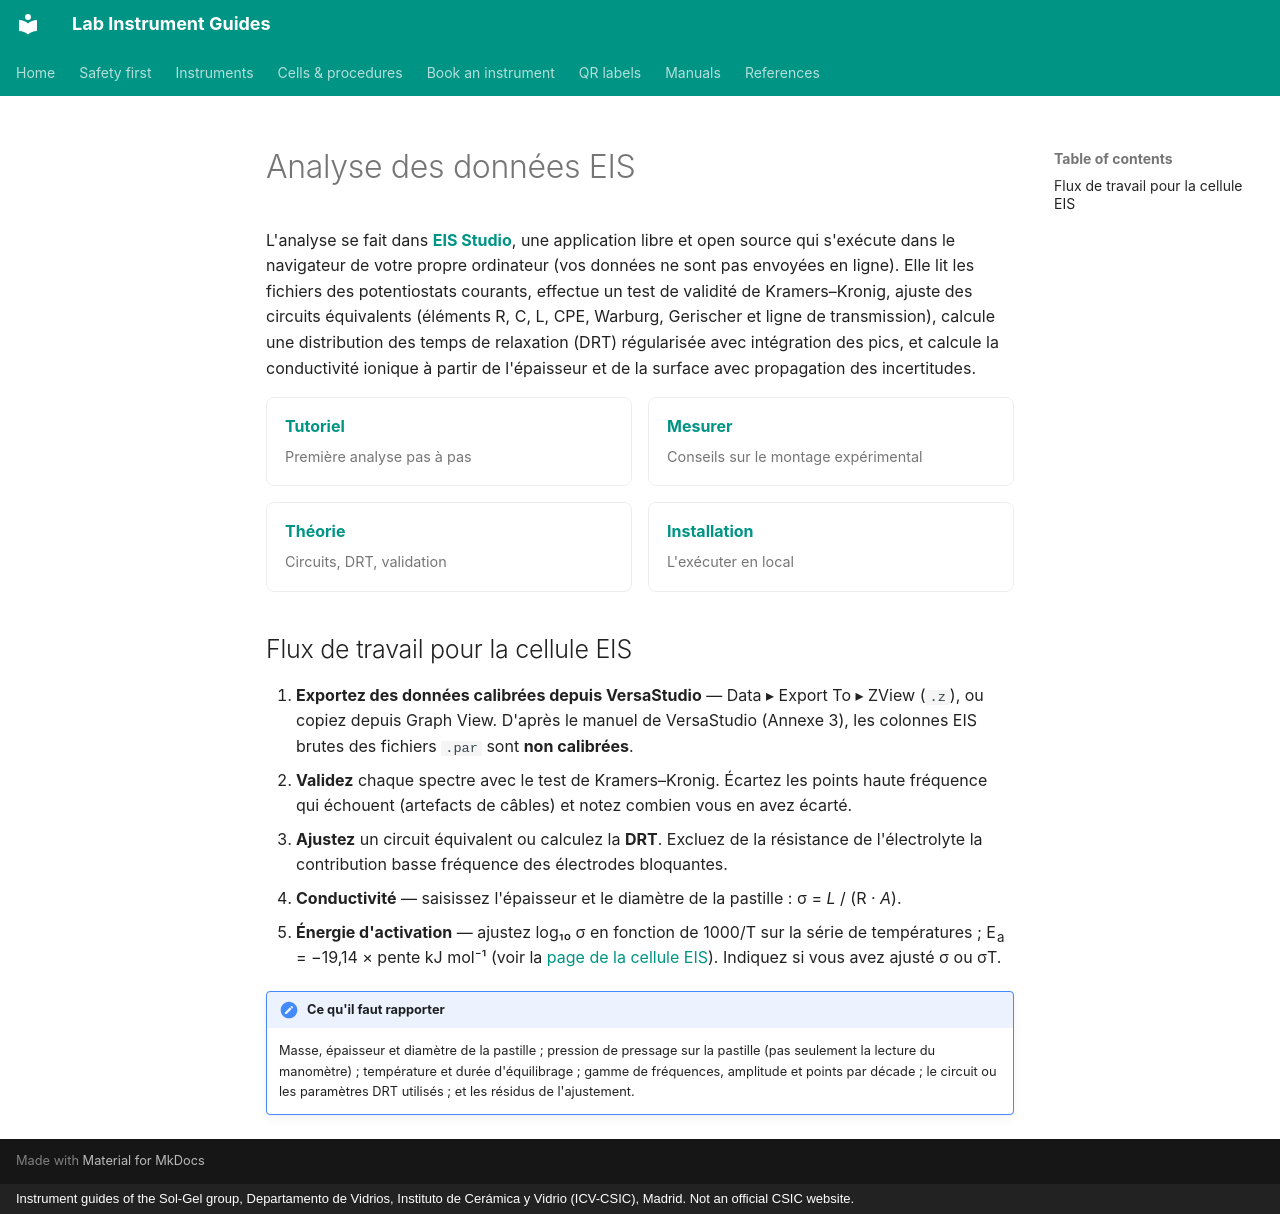

repository: zacharyslate/lab-guides · page: analysis/eis-analysis.fr/index.html · generator: mkdocs · copyright: Instrument guides of the Sol-Gel group, Departamento de Vidrios, Instituto de Cerámica y Vidrio (ICV-CSIC), Madrid. Not an official CSIC website.

---
title: Analyse des données EIS
description: Comment analyser les spectres d'impédance de la cellule EIS — export depuis VersaStudio, validation, circuits équivalents, DRT et conductivité — avec EIS Studio.
translation: machine
---

# Analyse des données EIS

L'analyse se fait dans **[EIS Studio](https://zacharyslate.github.io/eis-studio/)**, une application libre et open source qui s'exécute dans le navigateur de votre propre ordinateur (vos données ne sont pas envoyées en ligne). Elle lit les fichiers des potentiostats courants, effectue un test de validité de Kramers–Kronig, ajuste des circuits équivalents (éléments R, C, L, CPE, Warburg, Gerischer et ligne de transmission), calcule une distribution des temps de relaxation (DRT) régularisée avec intégration des pics, et calcule la conductivité ionique à partir de l'épaisseur et de la surface avec propagation des incertitudes.

<div class="inst-grid" markdown>

[**Tutoriel** <span>Première analyse pas à pas</span>](https://zacharyslate.github.io/eis-studio/tutorial.html)

[**Mesurer** <span>Conseils sur le montage expérimental</span>](https://zacharyslate.github.io/eis-studio/measure.html)

[**Théorie** <span>Circuits, DRT, validation</span>](https://zacharyslate.github.io/eis-studio/theory.html)

[**Installation** <span>L'exécuter en local</span>](https://zacharyslate.github.io/eis-studio/install.html)

</div>

## Flux de travail pour la cellule EIS

1. **Exportez des données calibrées depuis VersaStudio** — Data ▸ Export To ▸ ZView (`.z`), ou copiez depuis Graph View. D'après le manuel de VersaStudio (Annexe 3), les colonnes EIS brutes des fichiers `.par` sont **non calibrées**.
2. **Validez** chaque spectre avec le test de Kramers–Kronig. Écartez les points haute fréquence qui échouent (artefacts de câbles) et notez combien vous en avez écarté.
3. **Ajustez** un circuit équivalent ou calculez la **DRT**. Excluez de la résistance de l'électrolyte la contribution basse fréquence des électrodes bloquantes.
4. **Conductivité** — saisissez l'épaisseur et le diamètre de la pastille : σ = *L* / (R · *A*).
5. **Énergie d'activation** — ajustez log₁₀ σ en fonction de 1000/T sur la série de températures ; E<sub>a</sub> = −19,14 × pente kJ mol⁻¹ (voir la [page de la cellule EIS](../cells/eis-cell.md#from-spectrum-to-conductivity)). Indiquez si vous avez ajusté σ ou σT.

!!! note "Ce qu'il faut rapporter"
    Masse, épaisseur et diamètre de la pastille ; pression de pressage sur la pastille (pas seulement la lecture du manomètre) ; température et durée d'équilibrage ; gamme de fréquences, amplitude et points par décade ; le circuit ou les paramètres DRT utilisés ; et les résidus de l'ajustement.
